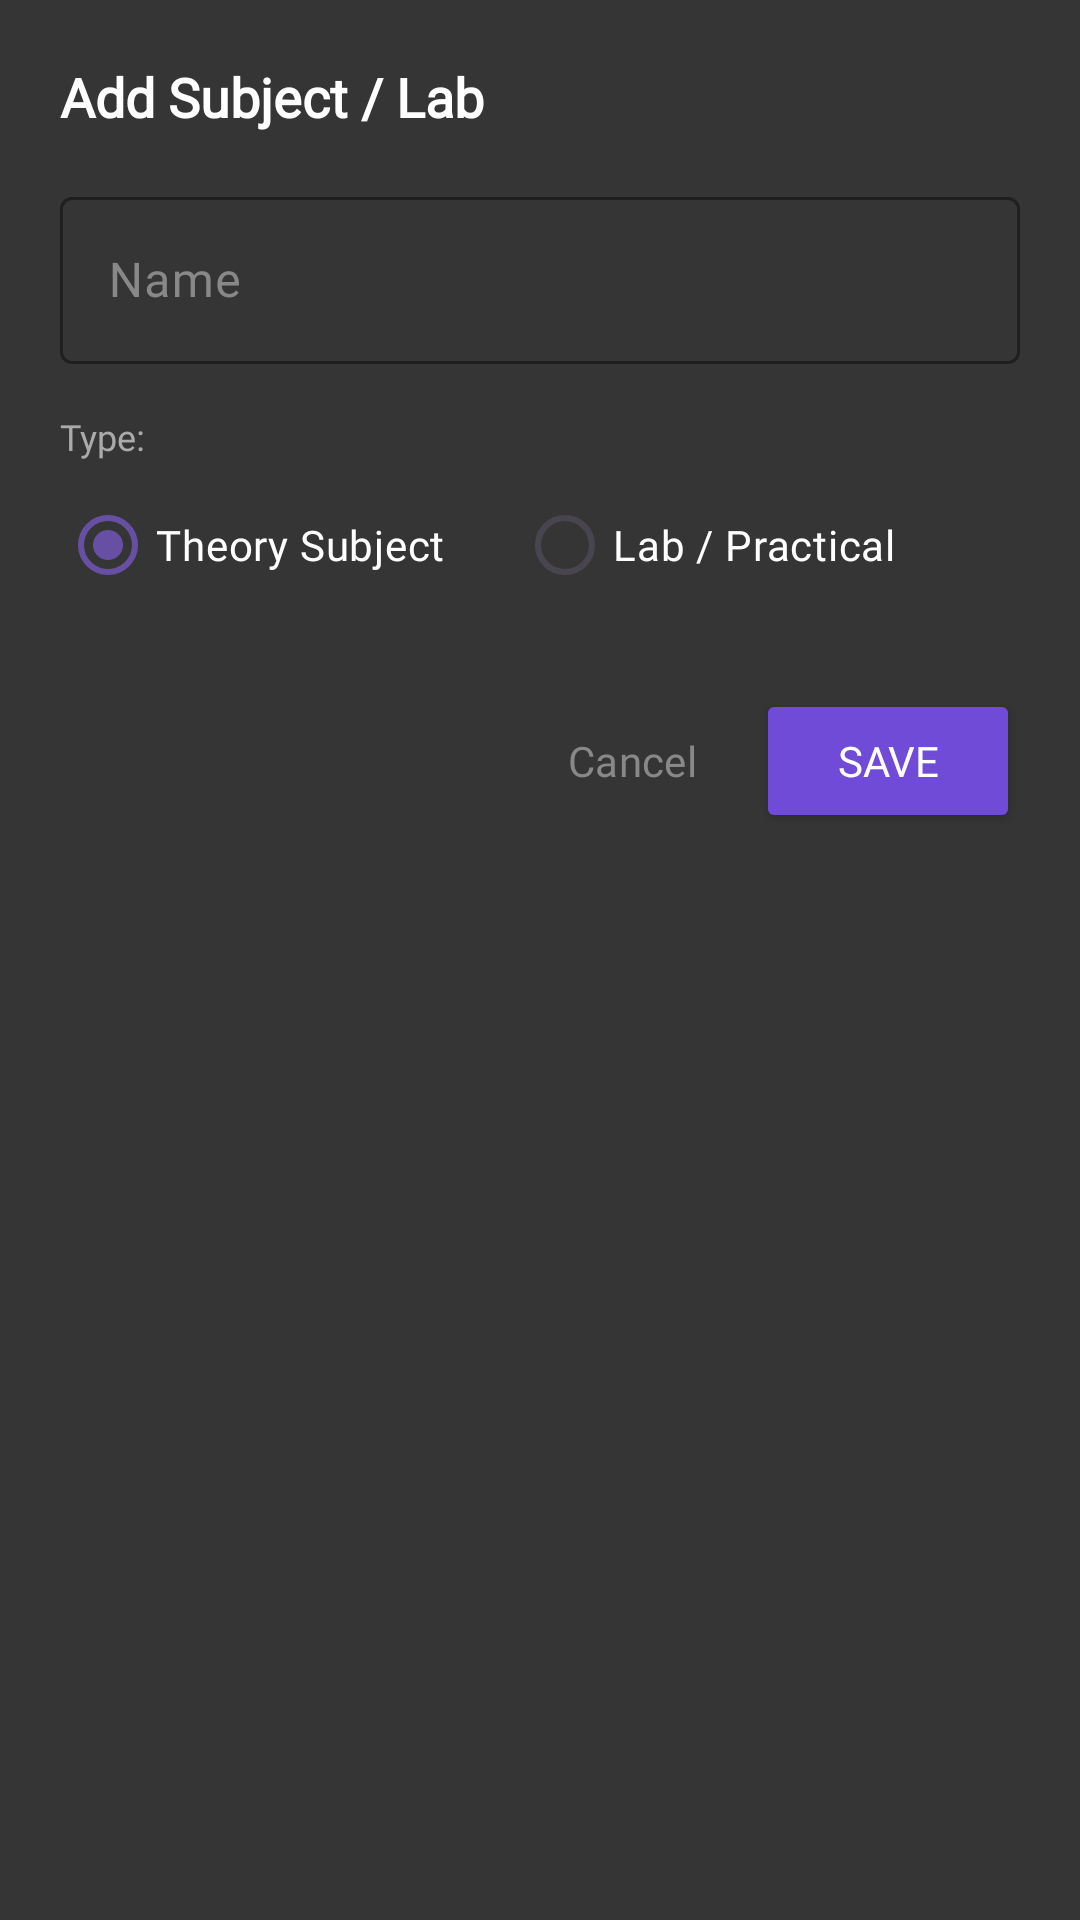

The Android layout XML behind this screen, and the referenced resources:
<!-- AndroidManifest.xml: application theme Theme.INSEES -->
<!-- res/layout/dialog_add_attendance_subject.xml -->
<?xml version="1.0" encoding="utf-8"?>
<androidx.constraintlayout.widget.ConstraintLayout xmlns:android="http://schemas.android.com/apk/res/android"
    xmlns:app="http://schemas.android.com/apk/res-auto"
    android:layout_width="match_parent"
    android:layout_height="wrap_content"
    android:background="@color/darkGrey2"
    android:padding="20dp">

    <TextView
        android:id="@+id/tvTitle"
        android:layout_width="wrap_content"
        android:layout_height="wrap_content"
        android:fontFamily="@font/bevietnamprosemibold"
        android:text="Add Subject / Lab"
        android:textColor="@color/white"
        android:textSize="18sp"
        android:textStyle="bold"
        app:layout_constraintStart_toStartOf="parent"
        app:layout_constraintTop_toTopOf="parent" />

    <com.google.android.material.textfield.TextInputLayout
        android:id="@+id/tilSubjectName"
        android:layout_width="match_parent"
        android:layout_height="wrap_content"
        android:layout_marginTop="16dp"
        android:hint="Name"
        android:textColorHint="#888888"
        app:boxStrokeColor="@color/purpleblue"
        app:hintTextColor="@color/purpleblue"
        app:layout_constraintTop_toBottomOf="@id/tvTitle">

        <com.google.android.material.textfield.TextInputEditText
            android:id="@+id/etSubjectName"
            android:layout_width="match_parent"
            android:layout_height="wrap_content"
            android:fontFamily="@font/bevietnamprolight"
            android:inputType="textCapWords"
            android:textColor="@color/white" />
    </com.google.android.material.textfield.TextInputLayout>

    <TextView
        android:id="@+id/tvTypeLabel"
        android:layout_width="wrap_content"
        android:layout_height="wrap_content"
        android:layout_marginTop="16dp"
        android:fontFamily="@font/bevietnamprolight"
        android:text="Type:"
        android:textColor="#AAAAAA"
        android:textSize="12sp"
        app:layout_constraintStart_toStartOf="parent"
        app:layout_constraintTop_toBottomOf="@id/tilSubjectName" />

    <RadioGroup
        android:id="@+id/rgType"
        android:layout_width="match_parent"
        android:layout_height="wrap_content"
        android:layout_marginTop="4dp"
        android:orientation="horizontal"
        app:layout_constraintTop_toBottomOf="@id/tvTypeLabel">

        <RadioButton
            android:id="@+id/rbSubject"
            android:layout_width="wrap_content"
            android:layout_height="wrap_content"
            android:layout_marginEnd="24dp"
            android:buttonTint="@color/purpleblue"
            android:checked="true"
            android:fontFamily="@font/bevietnamprolight"
            android:text="Theory Subject"
            android:textColor="@color/white" />

        <RadioButton
            android:id="@+id/rbLab"
            android:layout_width="wrap_content"
            android:layout_height="wrap_content"
            android:buttonTint="@color/purpleblue"
            android:fontFamily="@font/bevietnamprolight"
            android:text="Lab / Practical"
            android:textColor="@color/white" />
    </RadioGroup>

    
    <LinearLayout
        android:layout_width="match_parent"
        android:layout_height="wrap_content"
        android:layout_marginTop="24dp"
        android:gravity="end"
        android:orientation="horizontal"
        app:layout_constraintTop_toBottomOf="@id/rgType">

        <Button
            android:id="@+id/btnCancel"
            style="?android:attr/buttonBarButtonStyle"
            android:layout_width="wrap_content"
            android:layout_height="wrap_content"
            android:fontFamily="@font/bevietnamprosemibold"
            android:text="Cancel"
            android:textColor="#888888" />

        <Button
            android:id="@+id/btnSave"
            android:layout_width="wrap_content"
            android:layout_height="wrap_content"
            android:layout_marginStart="8dp"
            android:backgroundTint="@color/purpleblue"
            android:fontFamily="@font/bevietnamprosemibold"
            android:text="Save"
            android:textColor="@color/white" />
    </LinearLayout>

</androidx.constraintlayout.widget.ConstraintLayout>
<!-- resources referenced by this layout -->
<resources>
  <color name="darkGrey2">#353535</color>
  <color name="purpleblue">#6F4BD7</color>
  <color name="white">#FFFFFFFF</color>
  <style name="Theme.INSEES" parent="Base.Theme.INSEES" />
  <style name="Base.Theme.INSEES" parent="Theme.Material3.DayNight.NoActionBar">
          
          
          <item name="android:statusBarColor">@color/black</item>
          <item name="android:textColor">@color/white</item>
          <item name="android:windowIsTranslucent">true</item>
      </style>
  <color name="black">#FF000000</color>
</resources>
